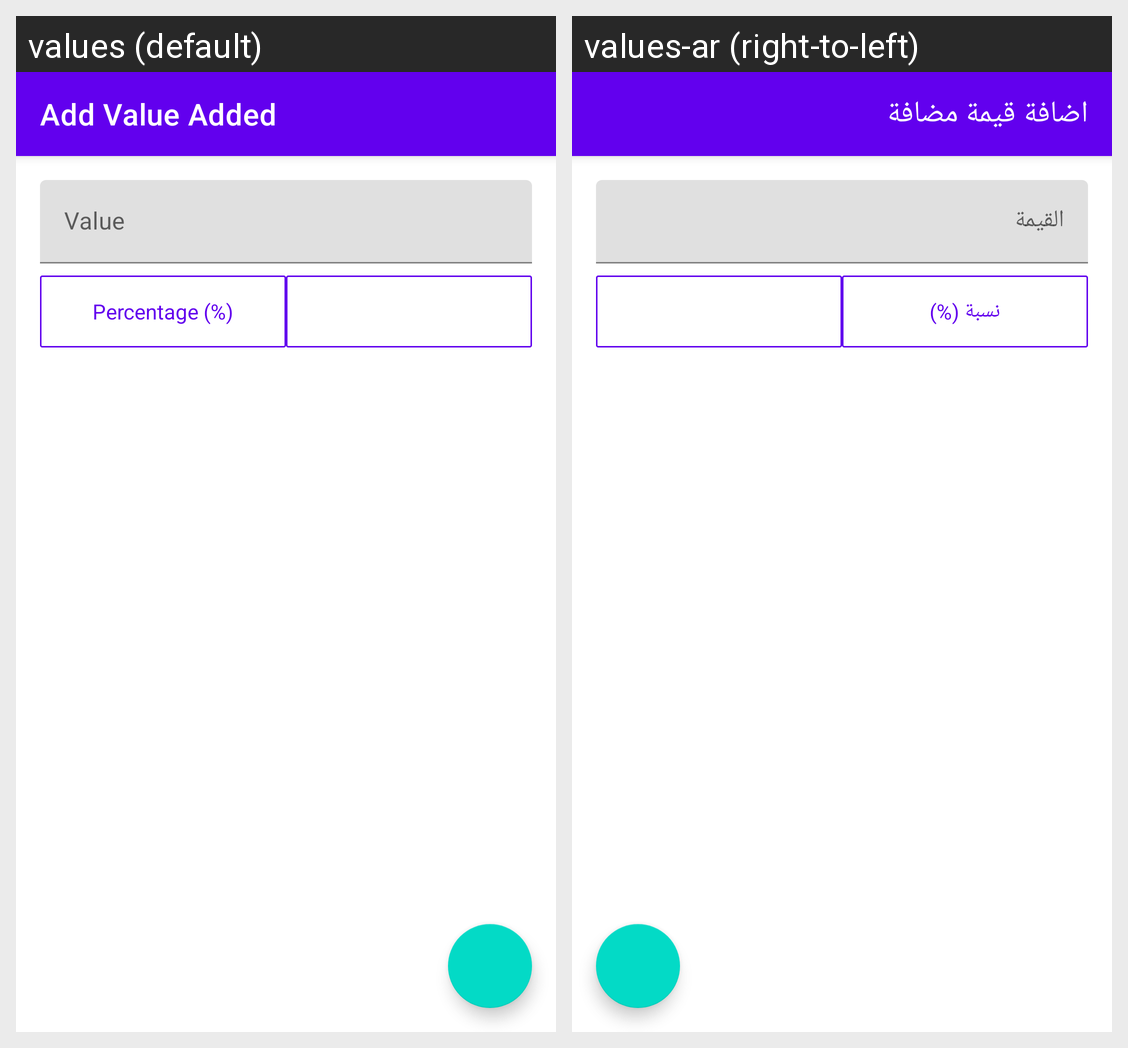

This grid shows one Android layout under two languages. Give, for every string resource on the screen, its name, the default text and each shown locale's text.
Android screen res/layout/fragment_add_value_added.xml rendered under 2 locales, left to right: values (default), values-ar (right-to-left). Device: Nexus 5 (rendered at 1080×1920; each locale shown at half size, 540×960, under a caption strip naming it); theme Theme.Splash.
Strings drawn on this screen, with the default value and each locale's value (text and hints the layout hard-codes, and strings that could not be matched under every locale, appear in the picture but are not listed):

add_value_added
  values: Add Value Added
  values-ar: اضافة قيمة مضافة

hint_value_added_value
  values: Value
  values-ar: القيمة

percentage
  values: Percentage (%)
  values-ar: نسبة (%)
